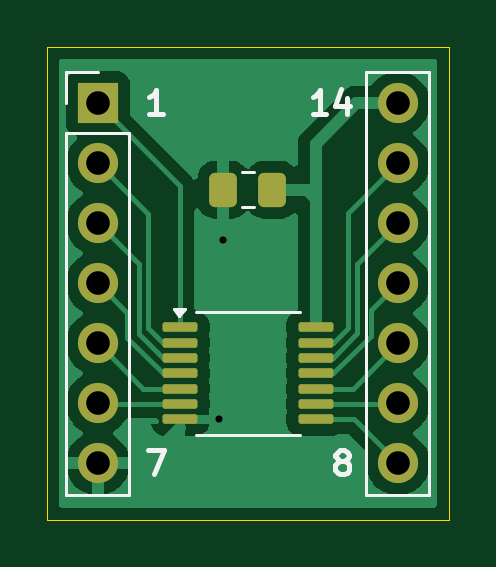
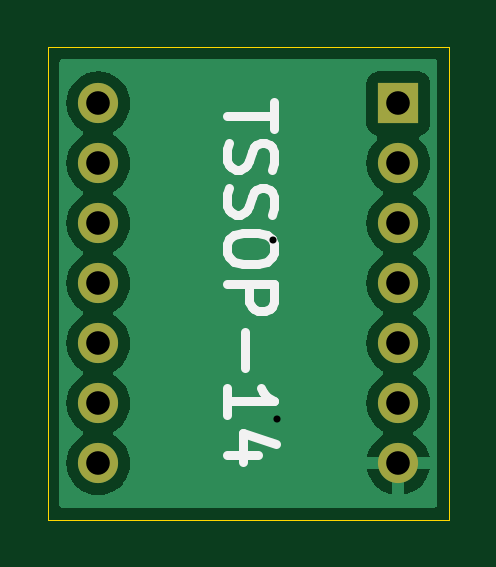
Circuit board: 11 layer files. Board 17.0 x 20.0 mm.
- bottom_copper: tssop_14_breakout-B_Cu.gbl (18621 bytes)
- bottom_mask: tssop_14_breakout-B_Mask.gbs (930 bytes)
- paste: tssop_14_breakout-B_Paste.gbp (460 bytes)
- bottom_silk: tssop_14_breakout-B_Silkscreen.gbo (4085 bytes)
- outline: tssop_14_breakout-Edge_Cuts.gm1 (610 bytes)
- top_copper: tssop_14_breakout-F_Cu.gtl (25129 bytes)
- top_mask: tssop_14_breakout-F_Mask.gts (2113 bytes)
- paste: tssop_14_breakout-F_Paste.gtp (1643 bytes)
- top_silk: tssop_14_breakout-F_Silkscreen.gto (3742 bytes)
- drill: tssop_14_breakout-NPTH.drl (269 bytes)
- drill: tssop_14_breakout-PTH.drl (602 bytes)

=== bottom_copper: tssop_14_breakout-B_Cu.gbl (18621 bytes, source omitted) ===
=== bottom_mask: tssop_14_breakout-B_Mask.gbs ===
%TF.GenerationSoftware,KiCad,Pcbnew,8.0.4*%
%TF.CreationDate,2025-01-06T14:25:05+00:00*%
%TF.ProjectId,tssop_14_breakout,7473736f-705f-4313-945f-627265616b6f,rev?*%
%TF.SameCoordinates,Original*%
%TF.FileFunction,Soldermask,Bot*%
%TF.FilePolarity,Negative*%
%FSLAX46Y46*%
G04 Gerber Fmt 4.6, Leading zero omitted, Abs format (unit mm)*
G04 Created by KiCad (PCBNEW 8.0.4) date 2025-01-06 14:25:05*
%MOMM*%
%LPD*%
G01*
G04 APERTURE LIST*
%ADD10R,1.700000X1.700000*%
%ADD11O,1.700000X1.700000*%
%ADD12C,1.700000*%
G04 APERTURE END LIST*
D10*
%TO.C,J7*%
X52150000Y-52380000D03*
D11*
X52150000Y-54920000D03*
X52150000Y-57460000D03*
X52150000Y-60000000D03*
X52150000Y-62540000D03*
X52150000Y-65080000D03*
X52150000Y-67620000D03*
%TD*%
D12*
%TO.C,J8*%
X64850000Y-67620000D03*
D11*
X64850000Y-65080000D03*
X64850000Y-62540000D03*
X64850000Y-60000000D03*
X64850000Y-57460000D03*
X64850000Y-54920000D03*
X64850000Y-52380000D03*
%TD*%
M02*

=== paste: tssop_14_breakout-B_Paste.gbp ===
%TF.GenerationSoftware,KiCad,Pcbnew,8.0.4*%
%TF.CreationDate,2025-01-06T14:25:05+00:00*%
%TF.ProjectId,tssop_14_breakout,7473736f-705f-4313-945f-627265616b6f,rev?*%
%TF.SameCoordinates,Original*%
%TF.FileFunction,Paste,Bot*%
%TF.FilePolarity,Positive*%
%FSLAX46Y46*%
G04 Gerber Fmt 4.6, Leading zero omitted, Abs format (unit mm)*
G04 Created by KiCad (PCBNEW 8.0.4) date 2025-01-06 14:25:05*
%MOMM*%
%LPD*%
G01*
G04 APERTURE LIST*
G04 APERTURE END LIST*
M02*

=== bottom_silk: tssop_14_breakout-B_Silkscreen.gbo ===
%TF.GenerationSoftware,KiCad,Pcbnew,8.0.4*%
%TF.CreationDate,2025-01-06T14:25:05+00:00*%
%TF.ProjectId,tssop_14_breakout,7473736f-705f-4313-945f-627265616b6f,rev?*%
%TF.SameCoordinates,Original*%
%TF.FileFunction,Legend,Bot*%
%TF.FilePolarity,Positive*%
%FSLAX46Y46*%
G04 Gerber Fmt 4.6, Leading zero omitted, Abs format (unit mm)*
G04 Created by KiCad (PCBNEW 8.0.4) date 2025-01-06 14:25:05*
%MOMM*%
%LPD*%
G01*
G04 APERTURE LIST*
%ADD10C,0.400000*%
G04 APERTURE END LIST*
D10*
X57404438Y-52333333D02*
X57404438Y-53476190D01*
X59404438Y-52904761D02*
X57404438Y-52904761D01*
X59309200Y-54047619D02*
X59404438Y-54333333D01*
X59404438Y-54333333D02*
X59404438Y-54809524D01*
X59404438Y-54809524D02*
X59309200Y-55000000D01*
X59309200Y-55000000D02*
X59213961Y-55095238D01*
X59213961Y-55095238D02*
X59023485Y-55190476D01*
X59023485Y-55190476D02*
X58833009Y-55190476D01*
X58833009Y-55190476D02*
X58642533Y-55095238D01*
X58642533Y-55095238D02*
X58547295Y-55000000D01*
X58547295Y-55000000D02*
X58452057Y-54809524D01*
X58452057Y-54809524D02*
X58356819Y-54428571D01*
X58356819Y-54428571D02*
X58261580Y-54238095D01*
X58261580Y-54238095D02*
X58166342Y-54142857D01*
X58166342Y-54142857D02*
X57975866Y-54047619D01*
X57975866Y-54047619D02*
X57785390Y-54047619D01*
X57785390Y-54047619D02*
X57594914Y-54142857D01*
X57594914Y-54142857D02*
X57499676Y-54238095D01*
X57499676Y-54238095D02*
X57404438Y-54428571D01*
X57404438Y-54428571D02*
X57404438Y-54904762D01*
X57404438Y-54904762D02*
X57499676Y-55190476D01*
X59309200Y-55952381D02*
X59404438Y-56238095D01*
X59404438Y-56238095D02*
X59404438Y-56714286D01*
X59404438Y-56714286D02*
X59309200Y-56904762D01*
X59309200Y-56904762D02*
X59213961Y-57000000D01*
X59213961Y-57000000D02*
X59023485Y-57095238D01*
X59023485Y-57095238D02*
X58833009Y-57095238D01*
X58833009Y-57095238D02*
X58642533Y-57000000D01*
X58642533Y-57000000D02*
X58547295Y-56904762D01*
X58547295Y-56904762D02*
X58452057Y-56714286D01*
X58452057Y-56714286D02*
X58356819Y-56333333D01*
X58356819Y-56333333D02*
X58261580Y-56142857D01*
X58261580Y-56142857D02*
X58166342Y-56047619D01*
X58166342Y-56047619D02*
X57975866Y-55952381D01*
X57975866Y-55952381D02*
X57785390Y-55952381D01*
X57785390Y-55952381D02*
X57594914Y-56047619D01*
X57594914Y-56047619D02*
X57499676Y-56142857D01*
X57499676Y-56142857D02*
X57404438Y-56333333D01*
X57404438Y-56333333D02*
X57404438Y-56809524D01*
X57404438Y-56809524D02*
X57499676Y-57095238D01*
X57404438Y-58333333D02*
X57404438Y-58714286D01*
X57404438Y-58714286D02*
X57499676Y-58904762D01*
X57499676Y-58904762D02*
X57690152Y-59095238D01*
X57690152Y-59095238D02*
X58071104Y-59190476D01*
X58071104Y-59190476D02*
X58737771Y-59190476D01*
X58737771Y-59190476D02*
X59118723Y-59095238D01*
X59118723Y-59095238D02*
X59309200Y-58904762D01*
X59309200Y-58904762D02*
X59404438Y-58714286D01*
X59404438Y-58714286D02*
X59404438Y-58333333D01*
X59404438Y-58333333D02*
X59309200Y-58142857D01*
X59309200Y-58142857D02*
X59118723Y-57952381D01*
X59118723Y-57952381D02*
X58737771Y-57857143D01*
X58737771Y-57857143D02*
X58071104Y-57857143D01*
X58071104Y-57857143D02*
X57690152Y-57952381D01*
X57690152Y-57952381D02*
X57499676Y-58142857D01*
X57499676Y-58142857D02*
X57404438Y-58333333D01*
X59404438Y-60047619D02*
X57404438Y-60047619D01*
X57404438Y-60047619D02*
X57404438Y-60809524D01*
X57404438Y-60809524D02*
X57499676Y-61000000D01*
X57499676Y-61000000D02*
X57594914Y-61095238D01*
X57594914Y-61095238D02*
X57785390Y-61190476D01*
X57785390Y-61190476D02*
X58071104Y-61190476D01*
X58071104Y-61190476D02*
X58261580Y-61095238D01*
X58261580Y-61095238D02*
X58356819Y-61000000D01*
X58356819Y-61000000D02*
X58452057Y-60809524D01*
X58452057Y-60809524D02*
X58452057Y-60047619D01*
X58642533Y-62047619D02*
X58642533Y-63571429D01*
X59404438Y-65571428D02*
X59404438Y-64428571D01*
X59404438Y-64999999D02*
X57404438Y-64999999D01*
X57404438Y-64999999D02*
X57690152Y-64809523D01*
X57690152Y-64809523D02*
X57880628Y-64619047D01*
X57880628Y-64619047D02*
X57975866Y-64428571D01*
X58071104Y-67285714D02*
X59404438Y-67285714D01*
X57309200Y-66809523D02*
X58737771Y-66333333D01*
X58737771Y-66333333D02*
X58737771Y-67571428D01*
M02*

=== outline: tssop_14_breakout-Edge_Cuts.gm1 ===
%TF.GenerationSoftware,KiCad,Pcbnew,8.0.4*%
%TF.CreationDate,2025-01-06T14:25:05+00:00*%
%TF.ProjectId,tssop_14_breakout,7473736f-705f-4313-945f-627265616b6f,rev?*%
%TF.SameCoordinates,Original*%
%TF.FileFunction,Profile,NP*%
%FSLAX46Y46*%
G04 Gerber Fmt 4.6, Leading zero omitted, Abs format (unit mm)*
G04 Created by KiCad (PCBNEW 8.0.4) date 2025-01-06 14:25:05*
%MOMM*%
%LPD*%
G01*
G04 APERTURE LIST*
%TA.AperFunction,Profile*%
%ADD10C,0.050000*%
%TD*%
G04 APERTURE END LIST*
D10*
X50000000Y-50000000D02*
X67000000Y-50000000D01*
X67000000Y-70000000D01*
X50000000Y-70000000D01*
X50000000Y-50000000D01*
M02*

=== top_copper: tssop_14_breakout-F_Cu.gtl (25129 bytes, source omitted) ===
=== top_mask: tssop_14_breakout-F_Mask.gts (2113 bytes, source withheld) ===
=== paste: tssop_14_breakout-F_Paste.gtp (1643 bytes, source withheld) ===
=== top_silk: tssop_14_breakout-F_Silkscreen.gto ===
%TF.GenerationSoftware,KiCad,Pcbnew,8.0.4*%
%TF.CreationDate,2025-01-06T14:25:05+00:00*%
%TF.ProjectId,tssop_14_breakout,7473736f-705f-4313-945f-627265616b6f,rev?*%
%TF.SameCoordinates,Original*%
%TF.FileFunction,Legend,Top*%
%TF.FilePolarity,Positive*%
%FSLAX46Y46*%
G04 Gerber Fmt 4.6, Leading zero omitted, Abs format (unit mm)*
G04 Created by KiCad (PCBNEW 8.0.4) date 2025-01-06 14:25:05*
%MOMM*%
%LPD*%
G01*
G04 APERTURE LIST*
%ADD10C,0.200000*%
%ADD11C,0.120000*%
G04 APERTURE END LIST*
D10*
X54274435Y-67072219D02*
X54941101Y-67072219D01*
X54941101Y-67072219D02*
X54512530Y-68072219D01*
X62396993Y-67500790D02*
X62301755Y-67453171D01*
X62301755Y-67453171D02*
X62254136Y-67405552D01*
X62254136Y-67405552D02*
X62206517Y-67310314D01*
X62206517Y-67310314D02*
X62206517Y-67262695D01*
X62206517Y-67262695D02*
X62254136Y-67167457D01*
X62254136Y-67167457D02*
X62301755Y-67119838D01*
X62301755Y-67119838D02*
X62396993Y-67072219D01*
X62396993Y-67072219D02*
X62587469Y-67072219D01*
X62587469Y-67072219D02*
X62682707Y-67119838D01*
X62682707Y-67119838D02*
X62730326Y-67167457D01*
X62730326Y-67167457D02*
X62777945Y-67262695D01*
X62777945Y-67262695D02*
X62777945Y-67310314D01*
X62777945Y-67310314D02*
X62730326Y-67405552D01*
X62730326Y-67405552D02*
X62682707Y-67453171D01*
X62682707Y-67453171D02*
X62587469Y-67500790D01*
X62587469Y-67500790D02*
X62396993Y-67500790D01*
X62396993Y-67500790D02*
X62301755Y-67548409D01*
X62301755Y-67548409D02*
X62254136Y-67596028D01*
X62254136Y-67596028D02*
X62206517Y-67691266D01*
X62206517Y-67691266D02*
X62206517Y-67881742D01*
X62206517Y-67881742D02*
X62254136Y-67976980D01*
X62254136Y-67976980D02*
X62301755Y-68024600D01*
X62301755Y-68024600D02*
X62396993Y-68072219D01*
X62396993Y-68072219D02*
X62587469Y-68072219D01*
X62587469Y-68072219D02*
X62682707Y-68024600D01*
X62682707Y-68024600D02*
X62730326Y-67976980D01*
X62730326Y-67976980D02*
X62777945Y-67881742D01*
X62777945Y-67881742D02*
X62777945Y-67691266D01*
X62777945Y-67691266D02*
X62730326Y-67596028D01*
X62730326Y-67596028D02*
X62682707Y-67548409D01*
X62682707Y-67548409D02*
X62587469Y-67500790D01*
X61825564Y-52832219D02*
X61254136Y-52832219D01*
X61539850Y-52832219D02*
X61539850Y-51832219D01*
X61539850Y-51832219D02*
X61444612Y-51975076D01*
X61444612Y-51975076D02*
X61349374Y-52070314D01*
X61349374Y-52070314D02*
X61254136Y-52117933D01*
X62682707Y-52165552D02*
X62682707Y-52832219D01*
X62444612Y-51784600D02*
X62206517Y-52498885D01*
X62206517Y-52498885D02*
X62825564Y-52498885D01*
X54893482Y-52832219D02*
X54322054Y-52832219D01*
X54607768Y-52832219D02*
X54607768Y-51832219D01*
X54607768Y-51832219D02*
X54512530Y-51975076D01*
X54512530Y-51975076D02*
X54417292Y-52070314D01*
X54417292Y-52070314D02*
X54322054Y-52117933D01*
D11*
%TO.C,C3*%
X58238748Y-55305000D02*
X58761252Y-55305000D01*
X58238748Y-56775000D02*
X58761252Y-56775000D01*
%TO.C,J7*%
X50820000Y-51050000D02*
X52150000Y-51050000D01*
X50820000Y-52380000D02*
X50820000Y-51050000D01*
X50820000Y-53650000D02*
X50820000Y-68950000D01*
X50820000Y-53650000D02*
X53480000Y-53650000D01*
X50820000Y-68950000D02*
X53480000Y-68950000D01*
X53480000Y-53650000D02*
X53480000Y-68950000D01*
%TO.C,U4*%
X58500000Y-61200000D02*
X56300000Y-61200000D01*
X58500000Y-61200000D02*
X60700000Y-61200000D01*
X58500000Y-66420000D02*
X56300000Y-66420000D01*
X58500000Y-66420000D02*
X60700000Y-66420000D01*
X55600000Y-61400000D02*
X55360000Y-61070000D01*
X55840000Y-61070000D01*
X55600000Y-61400000D01*
G36*
X55600000Y-61400000D02*
G01*
X55360000Y-61070000D01*
X55840000Y-61070000D01*
X55600000Y-61400000D01*
G37*
%TO.C,J8*%
X63520000Y-68950000D02*
X63520000Y-51050000D01*
X66180000Y-51050000D02*
X63520000Y-51050000D01*
X66180000Y-68950000D02*
X63520000Y-68950000D01*
X66180000Y-68950000D02*
X66180000Y-51050000D01*
%TD*%
M02*

=== drill: tssop_14_breakout-NPTH.drl ===
M48
; DRILL file {KiCad 8.0.4} date 2025-01-06T14:25:07+0000
; FORMAT={-:-/ absolute / metric / decimal}
; #@! TF.CreationDate,2025-01-06T14:25:07+00:00
; #@! TF.GenerationSoftware,Kicad,Pcbnew,8.0.4
; #@! TF.FileFunction,NonPlated,1,2,NPTH
FMAT,2
METRIC
%
G90
G05
M30

=== drill: tssop_14_breakout-PTH.drl ===
M48
; DRILL file {KiCad 8.0.4} date 2025-01-06T14:25:07+0000
; FORMAT={-:-/ absolute / metric / decimal}
; #@! TF.CreationDate,2025-01-06T14:25:07+00:00
; #@! TF.GenerationSoftware,Kicad,Pcbnew,8.0.4
; #@! TF.FileFunction,Plated,1,2,PTH
FMAT,2
METRIC
; #@! TA.AperFunction,Plated,PTH,ViaDrill
T1C0.300
; #@! TA.AperFunction,Plated,PTH,ComponentDrill
T2C1.000
%
G90
G05
T1
X57.29Y-65.76
X57.462Y-58.17
T2
X52.15Y-52.38
X52.15Y-54.92
X52.15Y-57.46
X52.15Y-60.0
X52.15Y-62.54
X52.15Y-65.08
X52.15Y-67.62
X64.85Y-52.38
X64.85Y-54.92
X64.85Y-57.46
X64.85Y-60.0
X64.85Y-62.54
X64.85Y-65.08
X64.85Y-67.62
M30

